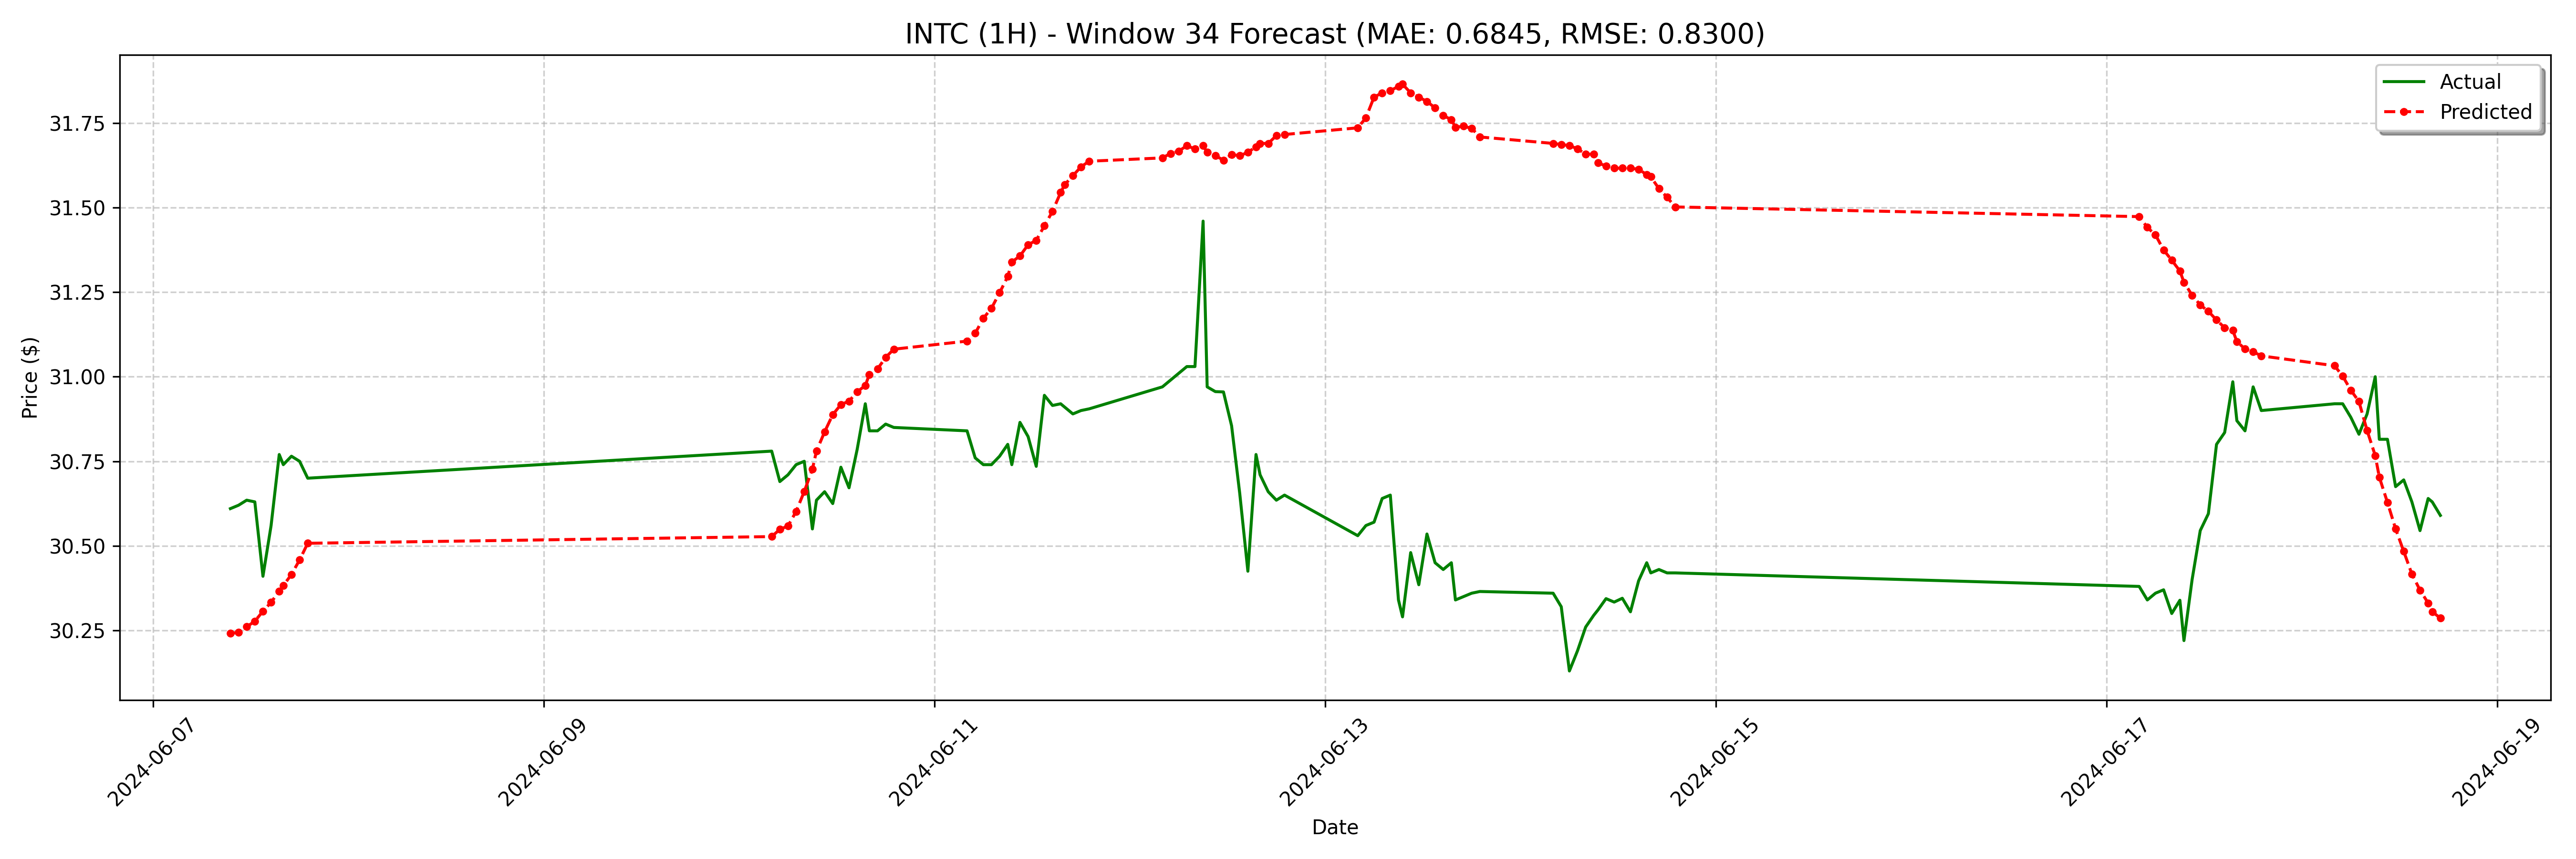

The data file committed next to this chart (first rows):
date, actual, forecast
2024-06-07 09:30:00-04:00, 30.61, 30.24
2024-06-07 10:30:00-04:00, 30.62, 30.24
2024-06-07 11:30:00-04:00, 30.64, 30.26
2024-06-07 12:30:00-04:00, 30.63, 30.28
2024-06-07 13:30:00-04:00, 30.41, 30.31
2024-06-07 14:30:00-04:00, 30.56, 30.33
2024-06-07 15:30:00-04:00, 30.77, 30.37
2024-06-07 16:00:00-04:00, 30.74, 30.38
2024-06-07 17:00:00-04:00, 30.77, 30.42
2024-06-07 18:00:00-04:00, 30.75, 30.46
2024-06-07 19:00:00-04:00, 30.7, 30.51
2024-06-10 04:00:00-04:00, 30.78, 30.53
2024-06-10 05:00:00-04:00, 30.69, 30.55
2024-06-10 06:00:00-04:00, 30.71, 30.56
2024-06-10 07:00:00-04:00, 30.74, 30.6
2024-06-10 08:00:00-04:00, 30.75, 30.66
2024-06-10 09:00:00-04:00, 30.55, 30.73
2024-06-10 09:30:00-04:00, 30.64, 30.78
2024-06-10 10:30:00-04:00, 30.66, 30.84
2024-06-10 11:30:00-04:00, 30.62, 30.89
2024-06-10 12:30:00-04:00, 30.73, 30.92
2024-06-10 13:30:00-04:00, 30.67, 30.93
2024-06-10 14:30:00-04:00, 30.79, 30.96
2024-06-10 15:30:00-04:00, 30.92, 30.97
2024-06-10 16:00:00-04:00, 30.84, 31.01
2024-06-10 17:00:00-04:00, 30.84, 31.02
2024-06-10 18:00:00-04:00, 30.86, 31.06
2024-06-10 19:00:00-04:00, 30.85, 31.08
2024-06-11 04:00:00-04:00, 30.84, 31.11
2024-06-11 05:00:00-04:00, 30.76, 31.13
2024-06-11 06:00:00-04:00, 30.74, 31.17
2024-06-11 07:00:00-04:00, 30.74, 31.2
2024-06-11 08:00:00-04:00, 30.77, 31.25
2024-06-11 09:00:00-04:00, 30.8, 31.3
2024-06-11 09:30:00-04:00, 30.74, 31.34
2024-06-11 10:30:00-04:00, 30.86, 31.36
2024-06-11 11:30:00-04:00, 30.82, 31.39
2024-06-11 12:30:00-04:00, 30.73, 31.4
2024-06-11 13:30:00-04:00, 30.95, 31.45
2024-06-11 14:30:00-04:00, 30.91, 31.49
2024-06-11 15:30:00-04:00, 30.92, 31.54
2024-06-11 16:00:00-04:00, 30.91, 31.57
2024-06-11 17:00:00-04:00, 30.89, 31.59
2024-06-11 18:00:00-04:00, 30.9, 31.62
2024-06-11 19:00:00-04:00, 30.91, 31.64
2024-06-12 04:00:00-04:00, 30.97, 31.65
2024-06-12 05:00:00-04:00, 30.99, 31.66
2024-06-12 06:00:00-04:00, 31.01, 31.67
2024-06-12 07:00:00-04:00, 31.03, 31.68
2024-06-12 08:00:00-04:00, 31.03, 31.67
2024-06-12 09:00:00-04:00, 31.46, 31.68
2024-06-12 09:30:00-04:00, 30.97, 31.66
2024-06-12 10:30:00-04:00, 30.96, 31.65
2024-06-12 11:30:00-04:00, 30.95, 31.64
2024-06-12 12:30:00-04:00, 30.86, 31.66
2024-06-12 13:30:00-04:00, 30.66, 31.65
2024-06-12 14:30:00-04:00, 30.43, 31.66
2024-06-12 15:30:00-04:00, 30.77, 31.68
2024-06-12 16:00:00-04:00, 30.71, 31.69
2024-06-12 17:00:00-04:00, 30.66, 31.69
... 68 more rows
